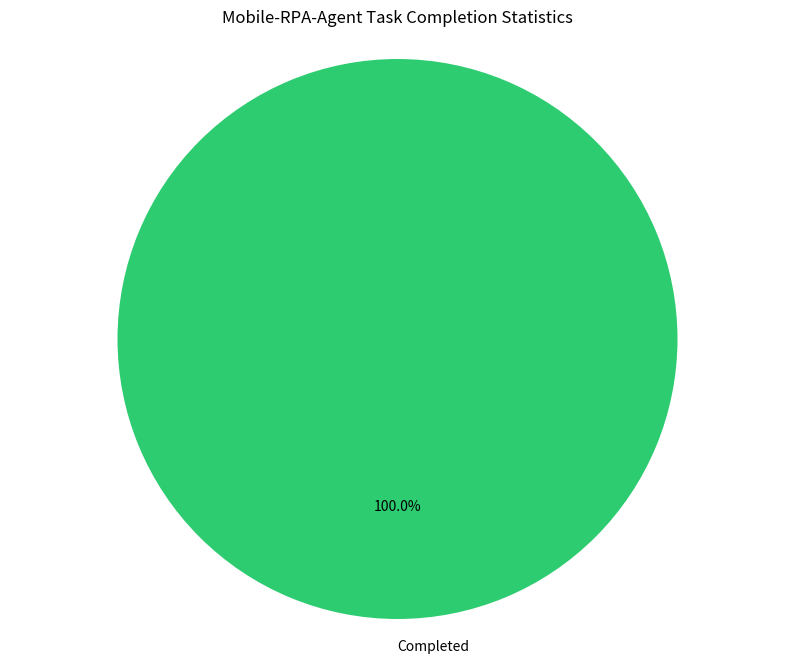

Generate this figure with matplotlib:
import matplotlib.pyplot as plt
import pandas as pd
from collections import defaultdict
import os
import logging

# 设置日志
logging.basicConfig(level=logging.INFO)
logger = logging.getLogger(__name__)

class TaskCompletionAnalyzer:
    task_data = []  # 静态变量，所有实例共享

    def __init__(self):
        pass  # 不再需要初始化 task_data
    
    def add_task_result(self, task: str, task_id: str, is_complete: bool, reason: str = ""):
        """
        添加任务执行结果
        :param task: 任务类型
        :param task_id: 任务ID
        :param is_complete: 是否完成
        :param reason: 任务完成或未完成的原因
        """
        TaskCompletionAnalyzer.task_data.append({
            'task': task,
            'task_id': task_id,
            'is_complete': is_complete,
            'reason': reason
        })
    
    def generate_pie_chart(self, output_path='agent_validation_utils/report/task_completion_pie.png'):
        """
        Generate a pie chart of task completion status
        """
        try:
            df = pd.DataFrame(TaskCompletionAnalyzer.task_data)
            completion_counts = df['is_complete'].value_counts()
            
            # 确保输出目录存在
            output_dir = os.path.dirname(output_path)
            logger.info(f"Creating directory: {output_dir}")
            os.makedirs(output_dir, exist_ok=True)
            
            # 创建标签映射
            label_map = {True: 'Completed', False: 'Incomplete'}
            labels = [label_map[idx] for idx in completion_counts.index]
            
            # 确保颜色顺序与标签顺序一致
            colors = ['#2ecc71' if label == 'Completed' else '#e74c3c' for label in labels]
            
            plt.figure(figsize=(10, 8))
            plt.pie(completion_counts, 
                    labels=labels,
                    autopct='%1.1f%%',
                    colors=colors,  # 使用新的颜色列表
                    startangle=90)
            
            plt.title('Mobile-RPA-Agent Task Completion Statistics')
            plt.axis('equal')
            
            logger.info(f"Saving pie chart to: {output_path}")
            plt.savefig(output_path)
            plt.close()
            logger.info("Pie chart saved successfully")
            
        except Exception as e:
            logger.error(f"Error generating pie chart: {str(e)}")
            raise
    
    def analyze_task_types(self):
        """
        分析不同任务类型的完成情况
        """
        df = pd.DataFrame(TaskCompletionAnalyzer.task_data)
        task_type_stats = df.groupby(['task', 'is_complete']).size().unstack(fill_value=0)
        
        # 确保所有可能的列都存在
        if True not in task_type_stats.columns:
            task_type_stats[True] = 0
        if False not in task_type_stats.columns:
            task_type_stats[False] = 0
            
        # 重命名列
        task_type_stats.columns = ['已完成' if col else '未完成' for col in task_type_stats.columns]
        
        # 计算完成率
        task_type_stats['完成率'] = task_type_stats['已完成'] / (task_type_stats['已完成'] + task_type_stats['未完成']) * 100
        return task_type_stats

    def get_task_details(self):
        """
        获取所有任务的详细信息，包括完成情况和原因
        """
        df = pd.DataFrame(TaskCompletionAnalyzer.task_data)
        return df[['task', 'task_id', 'is_complete', 'reason']]

    def save_stats_to_csv(self, output_path='agent_validation_utils/report/task_completion_stats.csv'):
        """
        保存统计结果到CSV文件
        """
        # 确保输出目录存在
        os.makedirs(os.path.dirname(output_path), exist_ok=True)
        task_stats = self.analyze_task_types()
        task_stats.to_csv(output_path, encoding='utf-8-sig')
        return task_stats

    def save_task_details_to_csv(self, output_path='agent_validation_utils/report/task_details.csv'):
        """
        保存任务详细信息到CSV文件
        """
        # 确保输出目录存在
        os.makedirs(os.path.dirname(output_path), exist_ok=True)
        task_details = self.get_task_details()
        task_details.to_csv(output_path, encoding='utf-8-sig')
        return task_details

# 使用示例
if __name__ == "__main__":
    # 创建分析器实例
    analyzer = TaskCompletionAnalyzer()
    
    # 示例：添加一些任务结果
    analyzer.add_task_result("Task A", "001", True, "Successfully completed")
    analyzer.add_task_result("Task A", "002", True, "Failed due to error")
    analyzer.add_task_result("Task B", "003", True, "Completed on time")
    analyzer.add_task_result("Task B", "004", True, "Completed with no issues")
    
    # 生成饼图
    analyzer.generate_pie_chart()
    
    # 获取并打印统计信息
    stats = analyzer.save_stats_to_csv()
    print("\n各任务类型完成情况：")
    print(stats)
    
    # 获取并打印任务详细信息
    details = analyzer.save_task_details_to_csv()
    print("\n任务详细信息：")
    print(details) 
